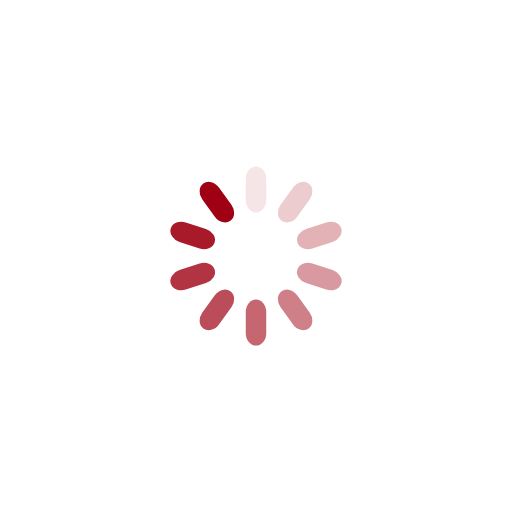
t = 0.00 s
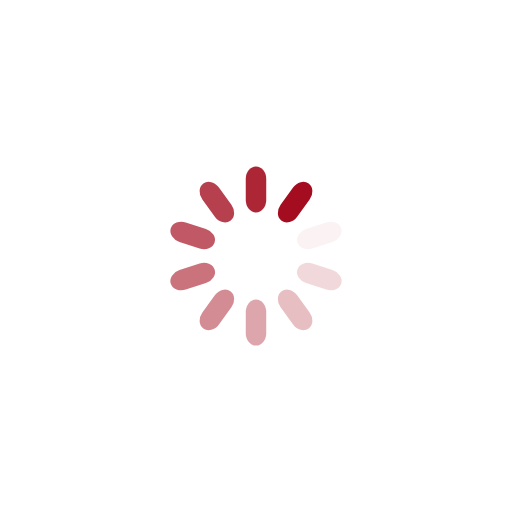
t = 0.25 s
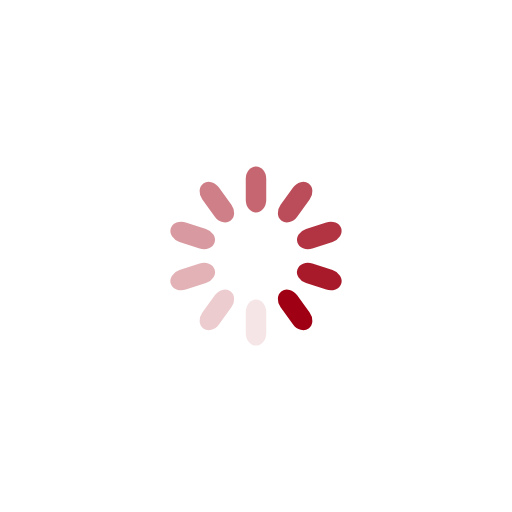
t = 0.50 s
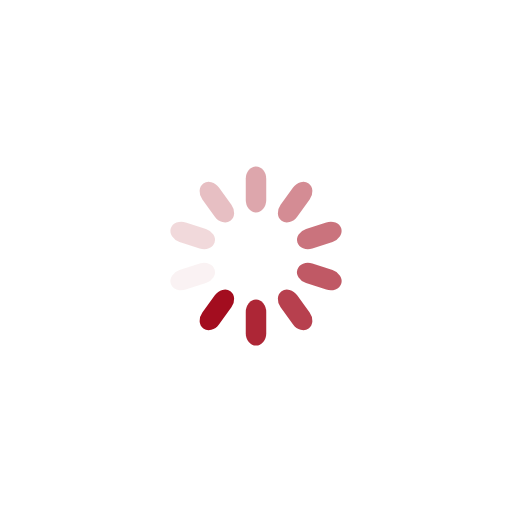
t = 0.75 s

The animated SVG that drew these frames (rendered in a browser with its animation timeline set to each time). Animation: 10 SMIL elements (animate=10); one cycle of 1.00 s, repeats indefinitely.

<svg xmlns="http://www.w3.org/2000/svg" viewBox="0 0 100 100" preserveAspectRatio="xMidYMid" width="148" height="148" style="shape-rendering: auto; display: block; background: transparent;" xmlns:xlink="http://www.w3.org/1999/xlink"><g><g transform="rotate(0 50 50)">
  <rect fill="#9f0013" height="9" width="4" ry="2.43" rx="2" y="32.5" x="48">
    <animate repeatCount="indefinite" begin="-0.9s" dur="1s" keyTimes="0;1" values="1;0" attributeName="opacity"></animate>
  </rect>
</g><g transform="rotate(36 50 50)">
  <rect fill="#9f0013" height="9" width="4" ry="2.43" rx="2" y="32.5" x="48">
    <animate repeatCount="indefinite" begin="-0.8s" dur="1s" keyTimes="0;1" values="1;0" attributeName="opacity"></animate>
  </rect>
</g><g transform="rotate(72 50 50)">
  <rect fill="#9f0013" height="9" width="4" ry="2.43" rx="2" y="32.5" x="48">
    <animate repeatCount="indefinite" begin="-0.7s" dur="1s" keyTimes="0;1" values="1;0" attributeName="opacity"></animate>
  </rect>
</g><g transform="rotate(108 50 50)">
  <rect fill="#9f0013" height="9" width="4" ry="2.43" rx="2" y="32.5" x="48">
    <animate repeatCount="indefinite" begin="-0.6s" dur="1s" keyTimes="0;1" values="1;0" attributeName="opacity"></animate>
  </rect>
</g><g transform="rotate(144 50 50)">
  <rect fill="#9f0013" height="9" width="4" ry="2.43" rx="2" y="32.5" x="48">
    <animate repeatCount="indefinite" begin="-0.5s" dur="1s" keyTimes="0;1" values="1;0" attributeName="opacity"></animate>
  </rect>
</g><g transform="rotate(180 50 50)">
  <rect fill="#9f0013" height="9" width="4" ry="2.43" rx="2" y="32.5" x="48">
    <animate repeatCount="indefinite" begin="-0.4s" dur="1s" keyTimes="0;1" values="1;0" attributeName="opacity"></animate>
  </rect>
</g><g transform="rotate(216 50 50)">
  <rect fill="#9f0013" height="9" width="4" ry="2.43" rx="2" y="32.5" x="48">
    <animate repeatCount="indefinite" begin="-0.3s" dur="1s" keyTimes="0;1" values="1;0" attributeName="opacity"></animate>
  </rect>
</g><g transform="rotate(252 50 50)">
  <rect fill="#9f0013" height="9" width="4" ry="2.43" rx="2" y="32.5" x="48">
    <animate repeatCount="indefinite" begin="-0.2s" dur="1s" keyTimes="0;1" values="1;0" attributeName="opacity"></animate>
  </rect>
</g><g transform="rotate(288 50 50)">
  <rect fill="#9f0013" height="9" width="4" ry="2.43" rx="2" y="32.5" x="48">
    <animate repeatCount="indefinite" begin="-0.1s" dur="1s" keyTimes="0;1" values="1;0" attributeName="opacity"></animate>
  </rect>
</g><g transform="rotate(324 50 50)">
  <rect fill="#9f0013" height="9" width="4" ry="2.43" rx="2" y="32.5" x="48">
    <animate repeatCount="indefinite" begin="0s" dur="1s" keyTimes="0;1" values="1;0" attributeName="opacity"></animate>
  </rect>
</g><g></g></g></svg>
